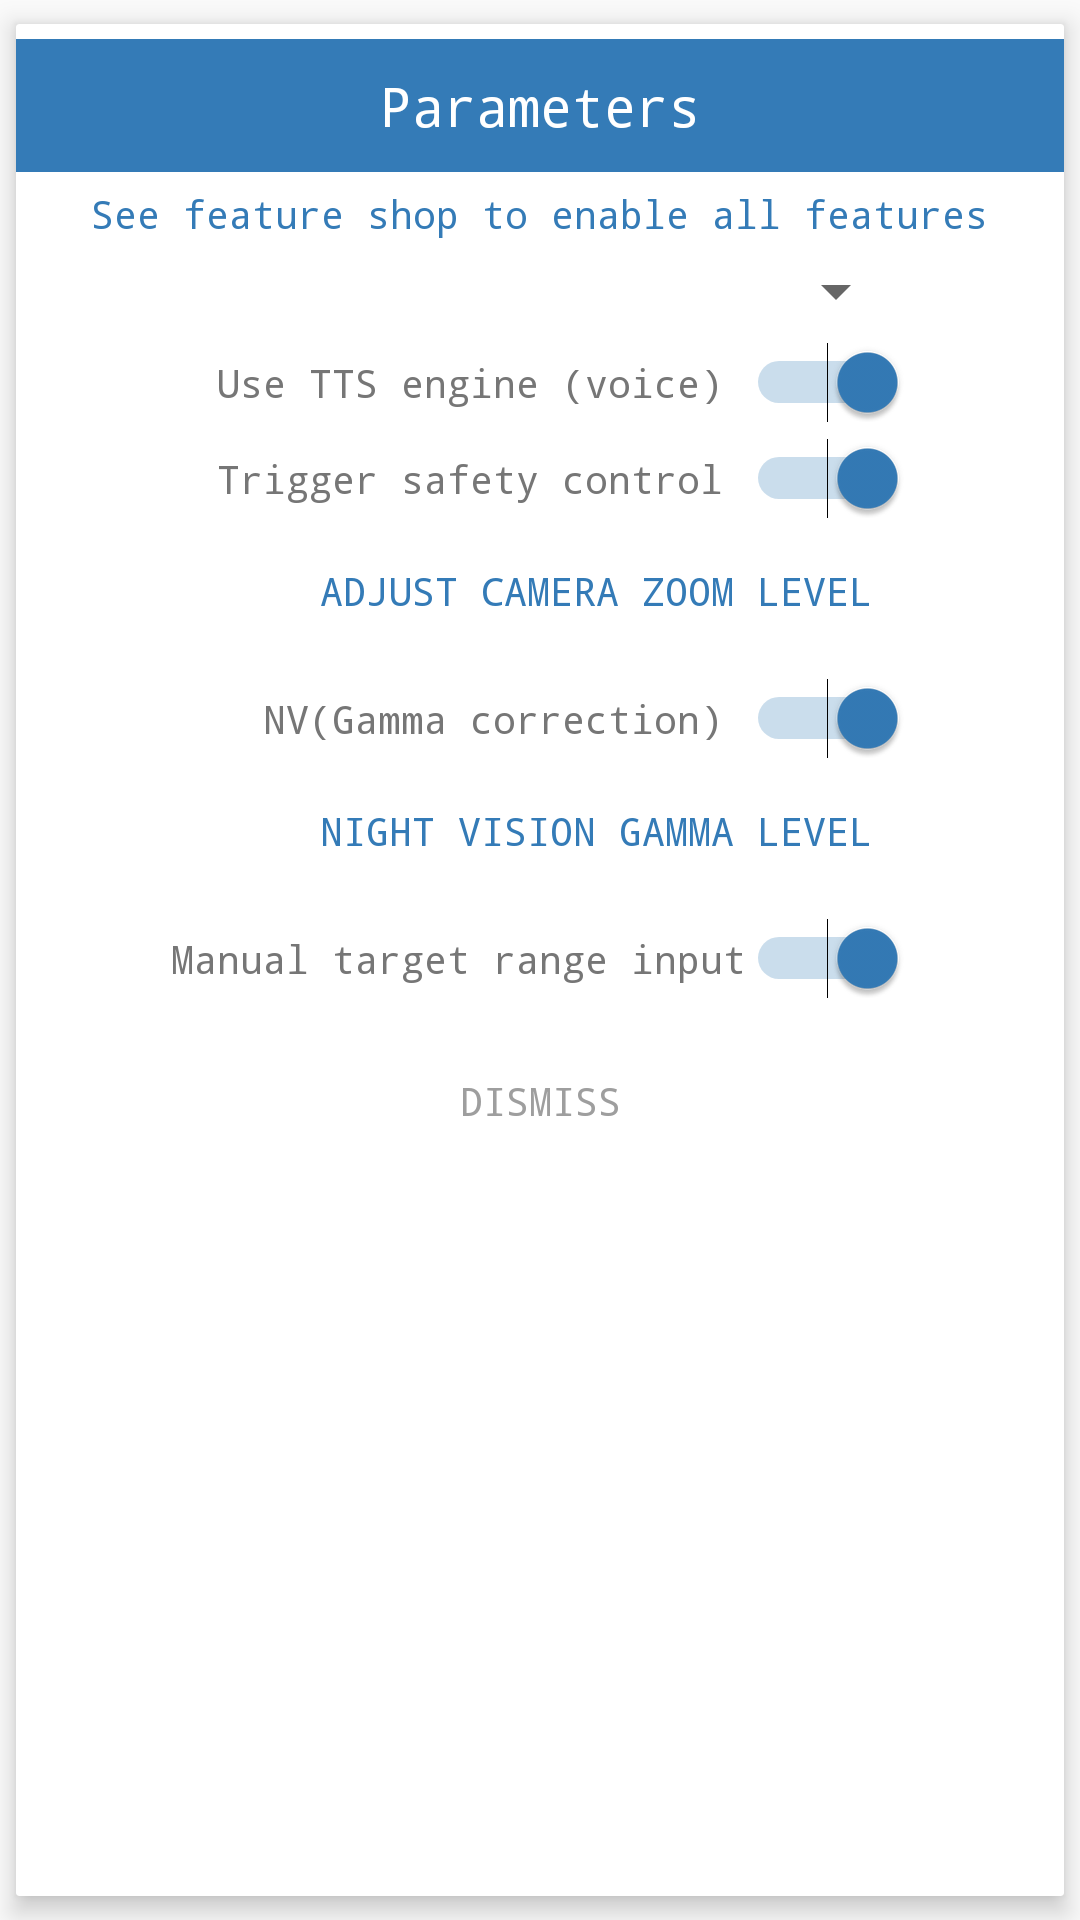

Produce the Android XML layout that renders to this screen, including the resource entries it uses.
<!-- AndroidManifest.xml: application theme AppTheme -->
<!-- res/layout/camera_parameters_dialog.xml -->
<?xml version="1.0" encoding="utf-8"?>
<androidx.cardview.widget.CardView xmlns:android="http://schemas.android.com/apk/res/android"
    xmlns:app="http://schemas.android.com/apk/res-auto"
    android:id="@+id/card_view"
    android:layout_width="match_parent"
    android:layout_height="wrap_content"
    android:orientation="vertical"
    app:cardCornerRadius="1dp"
    app:cardElevation="5dp"
    app:cardUseCompatPadding="true">

    <ScrollView
        android:layout_width="match_parent"
        android:layout_height="wrap_content"
        android:fadeScrollbars="false"
        android:fillViewport="true">

        <LinearLayout
            android:layout_width="match_parent"
            android:layout_height="wrap_content"
            android:gravity="center"
            android:layout_marginBottom="10dp"
            android:orientation="vertical">

            <TextView
                android:layout_width="match_parent"
                android:layout_height="wrap_content"
                android:textSize="18sp"
                android:padding="10dp"
                android:background="@color/bootStrapPrimary"
                android:text="Parameters"
                android:textAlignment="center"
                android:textColor="@color/colorWhite"
                android:typeface="monospace"/>

            <TextView
                android:layout_width="wrap_content"
                android:layout_height="wrap_content"
                android:layout_marginTop="5dp"
                android:layout_marginStart="20dp"
                android:layout_marginEnd="20dp"
                android:text="See feature shop to enable all features"
                android:textColor="@color/colorAccent"
                android:typeface="monospace"
                android:textSize="13sp"
                android:textAlignment="center"/>

            <LinearLayout
                android:layout_width="wrap_content"
                android:layout_height="wrap_content"
                android:orientation="vertical"
                android:gravity="end">

                <Spinner
                    android:id="@+id/modeSelectorSpinner"
                    android:layout_width="match_parent"
                    android:layout_height="wrap_content"
                    android:layout_marginTop="5dp"
                    android:typeface="monospace"
                    android:textSize="13sp"
                    android:layout_marginStart="20dp"
                    android:layout_marginEnd="20dp"
                    android:textColor="#767676"
                    android:tooltipText="Mode selector"/>

                <Switch
                    android:id="@+id/enableTTSEngineSwitch"
                    android:layout_width="wrap_content"
                    android:layout_height="wrap_content"
                    android:text="Use TTS engine (voice) "
                    android:typeface="monospace"
                    android:textSize="13sp"
                    android:layout_marginTop="5dp"
                    android:layout_marginStart="20dp"
                    android:layout_marginEnd="20dp"
                    android:textColor="#767676"
                    android:checked="true"/>

                <Switch
                    android:id="@+id/enableTriggerSafetySwitch"
                    android:layout_width="wrap_content"
                    android:layout_height="wrap_content"
                    android:text="Trigger safety control "
                    android:typeface="monospace"
                    android:textSize="13sp"
                    android:layout_marginTop="5dp"
                    android:layout_marginStart="20dp"
                    android:layout_marginEnd="20dp"
                    android:textColor="#767676"
                    android:checked="true"/>

                <Button
                    android:id="@+id/adjustZoomLevelBtn"
                    android:layout_width="wrap_content"
                    android:layout_height="wrap_content"
                    android:layout_marginStart="20dp"
                    android:layout_marginEnd="20dp"
                    android:text="Adjust camera zoom level"
                    android:textColor="@color/colorAccent"
                    style="@style/Widget.AppCompat.Button.Borderless.Colored"
                    android:backgroundTint="@color/colorAccent"
                    android:typeface="monospace"
                    android:textSize="13sp"/>

                <Switch
                    android:id="@+id/toggleNightVisionSwitch"
                    android:layout_width="wrap_content"
                    android:layout_height="wrap_content"
                    android:text="NV(Gamma correction) "
                    android:typeface="monospace"
                    android:textSize="13sp"
                    android:layout_marginTop="5dp"
                    android:layout_marginStart="20dp"
                    android:layout_marginEnd="20dp"
                    android:textColor="#767676"
                    android:checked="true"/>

                <Button
                    android:id="@+id/adjustNightVisionGammaLevelBtn"
                    android:layout_width="wrap_content"
                    android:layout_height="wrap_content"
                    android:layout_marginStart="20dp"
                    android:layout_marginEnd="20dp"
                    android:text="Night vision gamma level"
                    android:textColor="@color/colorAccent"
                    style="@style/Widget.AppCompat.Button.Borderless.Colored"
                    android:backgroundTint="@color/colorAccent"
                    android:typeface="monospace"
                    android:textSize="13sp"/>

                <Switch
                    android:id="@+id/manualTargetRangeInputSwitch"
                    android:layout_width="wrap_content"
                    android:layout_height="wrap_content"
                    android:text="Manual target range input"
                    android:typeface="monospace"
                    android:textSize="13sp"
                    android:layout_marginTop="5dp"
                    android:layout_marginStart="20dp"
                    android:layout_marginEnd="20dp"
                    android:textColor="#767676"
                    android:checked="true"/>

            </LinearLayout>


            <LinearLayout
                android:layout_width="wrap_content"
                android:layout_height="wrap_content"
                android:orientation="horizontal"
                android:layout_marginTop="10dp">

                <Button
                    android:id="@+id/dismissBtn"
                    style="@style/Widget.AppCompat.Button.Borderless.Colored"
                    android:layout_width="wrap_content"
                    android:layout_height="wrap_content"
                    android:textColor="#9e9e9e"
                    android:text="Dismiss"
                    android:typeface="monospace"
                    android:textSize="13sp"/>

            </LinearLayout>

        </LinearLayout>

    </ScrollView>

</androidx.cardview.widget.CardView>
<!-- resources referenced by this layout -->
<resources>
  <color name="bootStrapPrimary">#347bb7</color>
  <color name="colorAccent">#347bb7</color>
  <color name="colorWhite">#ffffff</color>
  <style name="AppTheme" parent="Theme.AppCompat.Light.NoActionBar">
          
          <item name="colorPrimary">@color/colorPrimary</item>
          <item name="colorPrimaryDark">@color/colorPrimary</item>
          <item name="colorAccent">@color/colorAccent</item>
          <item name="android:navigationBarColor">@color/colorPrimary</item>
      </style>
  <color name="colorPrimary">#008577</color>
</resources>
